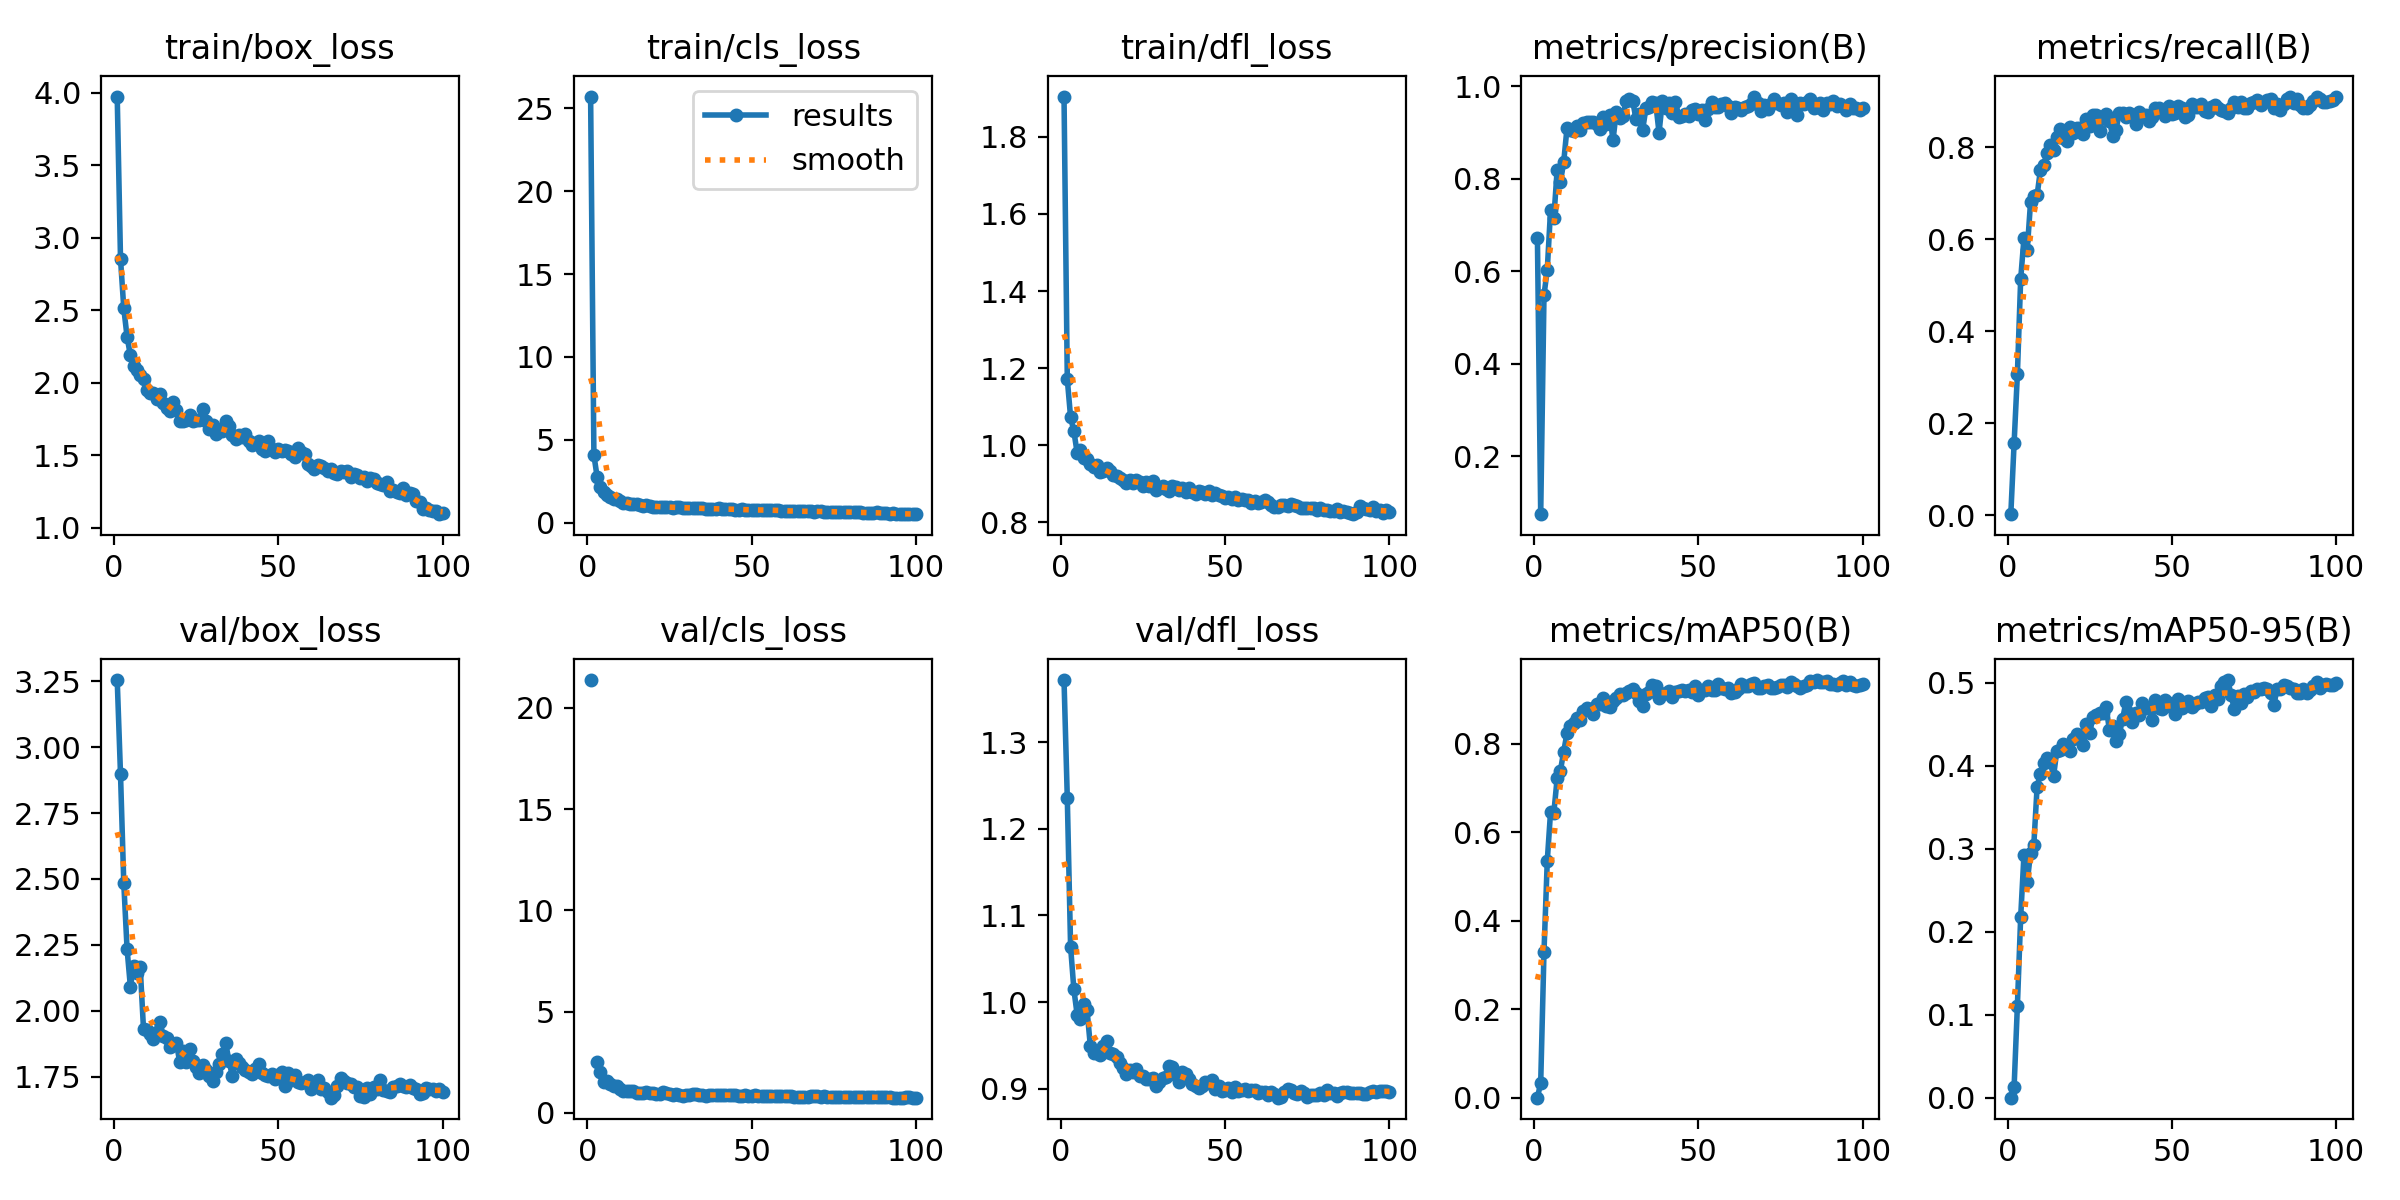

The data file committed next to this chart (first rows):
epoch, time, train/box_loss, train/cls_loss, train/dfl_loss, metrics/precision(B), metrics/recall(B), metrics/mAP50(B), metrics/mAP50-95(B), val/box_loss, val/cls_loss, val/dfl_loss, lr/pg0, lr/pg1, lr/pg2
1, 25.27, 3.975, 25.71, 1.904, 0.6729, 0.00198, 0.00065, 0.00026, 3.255, 21.38, 1.372, 0.0003, 0.0003, 0.0003
2, 48.29, 2.856, 4.075, 1.171, 0.07515, 0.1563, 0.03438, 0.01305, 2.898, inf, 1.235, 0.000604, 0.000604, 0.000604
3, 71.09, 2.513, 2.74, 1.073, 0.5486, 0.3068, 0.3299, 0.1112, 2.483, 2.526, 1.064, 0.0009018, 0.0009018, 0.0009018
4, 93.83, 2.316, 2.162, 1.036, 0.6039, 0.5133, 0.5359, 0.2177, 2.234, 2.032, 1.015, 0.0009703, 0.0009703, 0.0009703
5, 116.4, 2.189, 1.836, 0.9803, 0.733, 0.6027, 0.6466, 0.2928, 2.092, 1.503, 0.9853, 0.0009604, 0.0009604, 0.0009604
6, 138.7, 2.117, 1.668, 0.9884, 0.7156, 0.5774, 0.6447, 0.2601, 2.169, 1.575, 0.9809, 0.0009505, 0.0009505, 0.0009505
7, 161, 2.086, 1.55, 0.9665, 0.8191, 0.6808, 0.7217, 0.2951, 2.143, 1.41, 0.9976, 0.0009406, 0.0009406, 0.0009406
8, 183.7, 2.054, 1.42, 0.9644, 0.7932, 0.6943, 0.7396, 0.3047, 2.164, 1.349, 0.991, 0.0009307, 0.0009307, 0.0009307
9, 206.3, 2.027, 1.416, 0.9502, 0.8369, 0.6961, 0.7826, 0.3748, 1.93, 1.343, 0.9497, 0.0009208, 0.0009208, 0.0009208
10, 228.9, 1.951, 1.321, 0.9435, 0.9095, 0.7509, 0.8241, 0.3904, 1.928, 1.176, 0.9407, 0.0009109, 0.0009109, 0.0009109
11, 253.1, 1.927, 1.214, 0.95, 0.9049, 0.761, 0.8399, 0.4032, 1.913, 1.092, 0.9412, 0.000901, 0.000901, 0.000901
12, 278.4, 1.93, 1.198, 0.9311, 0.9029, 0.7888, 0.8472, 0.4092, 1.893, 1.079, 0.9384, 0.0008911, 0.0008911, 0.0008911
13, 302.6, 1.89, 1.13, 0.9339, 0.9136, 0.8063, 0.8578, 0.4048, 1.918, 1.061, 0.9491, 0.0008812, 0.0008812, 0.0008812
14, 325.8, 1.92, 1.156, 0.9413, 0.9048, 0.7953, 0.8533, 0.3873, 1.959, 1.098, 0.9556, 0.0008713, 0.0008713, 0.0008713
15, 348.5, 1.858, 1.113, 0.9324, 0.9208, 0.8236, 0.8751, 0.4183, 1.904, 1, 0.9416, 0.0008614, 0.0008614, 0.0008614
16, 371, 1.827, 1.042, 0.9242, 0.923, 0.84, 0.8816, 0.4189, 1.898, 0.9892, 0.9401, 0.0008515, 0.0008515, 0.0008515
17, 393.6, 1.806, 1.025, 0.9202, 0.9241, 0.8197, 0.8784, 0.4257, 1.862, 0.996, 0.9362, 0.0008416, 0.0008416, 0.0008416
18, 416.3, 1.864, 1.046, 0.9153, 0.9229, 0.8135, 0.8684, 0.422, 1.871, 1.009, 0.9292, 0.0008317, 0.0008317, 0.0008317
19, 439, 1.814, 1.018, 0.9097, 0.9191, 0.8444, 0.8889, 0.4183, 1.879, 0.9919, 0.9244, 0.0008218, 0.0008218, 0.0008218
20, 461.6, 1.735, 0.9597, 0.9027, 0.9072, 0.8313, 0.8904, 0.4319, 1.805, 0.9709, 0.9169, 0.0008119, 0.0008119, 0.0008119
21, 483.9, 1.737, 0.9641, 0.9087, 0.9333, 0.8433, 0.9025, 0.4385, 1.848, 0.9313, 0.9215, 0.000802, 0.000802, 0.000802
22, 506.1, 1.745, 0.9316, 0.9015, 0.9184, 0.8431, 0.8862, 0.4349, 1.804, 0.954, 0.9194, 0.0007921, 0.0007921, 0.0007921
23, 528.6, 1.776, 0.9733, 0.9107, 0.9385, 0.8303, 0.8836, 0.4254, 1.856, 1.012, 0.923, 0.0007822, 0.0007822, 0.0007822
24, 550.8, 1.739, 0.9635, 0.9038, 0.8838, 0.8618, 0.8973, 0.4505, 1.808, 0.9702, 0.915, 0.0007723, 0.0007723, 0.0007723
25, 573.1, 1.745, 0.9204, 0.8953, 0.9456, 0.847, 0.9041, 0.4396, 1.787, 0.9121, 0.9147, 0.0007624, 0.0007624, 0.0007624
26, 595.7, 1.742, 0.9008, 0.9046, 0.9324, 0.8713, 0.9126, 0.4591, 1.764, 0.893, 0.9115, 0.0007525, 0.0007525, 0.0007525
27, 618.3, 1.815, 0.9682, 0.894, 0.936, 0.8714, 0.9102, 0.4611, 1.793, 0.921, 0.9114, 0.0007426, 0.0007426, 0.0007426
28, 640.7, 1.736, 0.9226, 0.9066, 0.9675, 0.835, 0.9154, 0.4631, 1.777, 0.9013, 0.9123, 0.0007327, 0.0007327, 0.0007327
29, 662.9, 1.679, 0.8814, 0.8851, 0.9717, 0.8669, 0.919, 0.4634, 1.754, 0.8551, 0.903, 0.0007228, 0.0007228, 0.0007228
30, 685.3, 1.711, 0.9017, 0.8899, 0.9681, 0.8724, 0.9236, 0.4704, 1.735, 0.8648, 0.9081, 0.0007129, 0.0007129, 0.0007129
31, 707.5, 1.644, 0.8904, 0.8948, 0.9288, 0.8582, 0.9144, 0.443, 1.767, 0.8739, 0.9121, 0.000703, 0.000703, 0.000703
32, 729.8, 1.673, 0.8815, 0.8867, 0.9393, 0.8245, 0.897, 0.4481, 1.798, 0.9094, 0.9138, 0.0006931, 0.0006931, 0.0006931
33, 752.1, 1.663, 0.873, 0.8809, 0.9054, 0.8382, 0.8853, 0.4302, 1.836, 0.9088, 0.9263, 0.0006832, 0.0006832, 0.0006832
34, 774, 1.735, 0.8906, 0.8947, 0.9524, 0.8758, 0.9132, 0.4382, 1.876, 0.9014, 0.9249, 0.0006733, 0.0006733, 0.0006733
35, 796.9, 1.698, 0.8759, 0.8913, 0.9549, 0.8756, 0.9171, 0.456, 1.81, 0.8791, 0.9159, 0.0006634, 0.0006634, 0.0006634
36, 819.6, 1.635, 0.8379, 0.8846, 0.9669, 0.8655, 0.9324, 0.4765, 1.754, 0.8563, 0.908, 0.0006535, 0.0006535, 0.0006535
37, 841.6, 1.614, 0.8277, 0.8887, 0.9634, 0.8747, 0.9299, 0.4637, 1.816, 0.8735, 0.9195, 0.0006436, 0.0006436, 0.0006436
38, 864, 1.64, 0.8223, 0.8796, 0.8999, 0.8701, 0.9028, 0.4525, 1.803, 0.8896, 0.9171, 0.0006337, 0.0006337, 0.0006337
39, 886.4, 1.626, 0.844, 0.89, 0.9675, 0.8513, 0.9134, 0.4638, 1.785, 0.8668, 0.9114, 0.0006238, 0.0006238, 0.0006238
40, 908.7, 1.645, 0.8747, 0.88, 0.9534, 0.877, 0.9149, 0.4606, 1.775, 0.8885, 0.9052, 0.0006139, 0.0006139, 0.0006139
41, 930.8, 1.6, 0.8296, 0.8731, 0.9635, 0.8715, 0.9193, 0.4751, 1.767, 0.8941, 0.903, 0.000604, 0.000604, 0.000604
42, 952.9, 1.57, 0.8107, 0.8815, 0.9416, 0.8707, 0.9051, 0.4694, 1.758, 0.8895, 0.9012, 0.0005941, 0.0005941, 0.0005941
43, 975, 1.584, 0.8066, 0.8789, 0.9673, 0.8576, 0.9169, 0.4692, 1.778, 0.8691, 0.9037, 0.0005842, 0.0005842, 0.0005842
44, 997.3, 1.596, 0.838, 0.8726, 0.9341, 0.867, 0.9182, 0.4554, 1.799, 0.8979, 0.9082, 0.0005743, 0.0005743, 0.0005743
45, 1019, 1.543, 0.7884, 0.8825, 0.9356, 0.887, 0.9208, 0.4796, 1.763, 0.863, 0.9062, 0.0005644, 0.0005644, 0.0005644
46, 1042, 1.527, 0.7861, 0.8706, 0.9394, 0.887, 0.9189, 0.47, 1.755, 0.8404, 0.91, 0.0005545, 0.0005545, 0.0005545
47, 1064, 1.596, 0.8209, 0.8753, 0.9361, 0.8824, 0.9215, 0.4681, 1.752, 0.8304, 0.9002, 0.0005446, 0.0005446, 0.0005446
48, 1086, 1.54, 0.7843, 0.8707, 0.9497, 0.8688, 0.9161, 0.4788, 1.76, 0.8787, 0.9034, 0.0005347, 0.0005347, 0.0005347
49, 1109, 1.519, 0.77, 0.8697, 0.9516, 0.8893, 0.9301, 0.4757, 1.739, 0.8408, 0.8974, 0.0005248, 0.0005248, 0.0005248
50, 1131, 1.54, 0.7707, 0.8628, 0.9394, 0.8733, 0.9106, 0.4706, 1.756, 0.857, 0.8985, 0.0005149, 0.0005149, 0.0005149
51, 1153, 1.526, 0.7559, 0.8663, 0.9492, 0.8753, 0.9206, 0.4621, 1.767, 0.8704, 0.9011, 0.000505, 0.000505, 0.000505
52, 1176, 1.534, 0.7722, 0.8618, 0.9282, 0.89, 0.9212, 0.4799, 1.715, 0.8486, 0.8962, 0.0004951, 0.0004951, 0.0004951
53, 1198, 1.527, 0.7655, 0.8667, 0.9516, 0.8856, 0.9301, 0.4701, 1.763, 0.8546, 0.9014, 0.0004852, 0.0004852, 0.0004852
54, 1220, 1.509, 0.764, 0.8578, 0.9668, 0.8668, 0.9221, 0.4731, 1.736, 0.8567, 0.8977, 0.0004753, 0.0004753, 0.0004753
55, 1243, 1.487, 0.7383, 0.8605, 0.9559, 0.8707, 0.9227, 0.4775, 1.756, 0.8514, 0.8985, 0.0004654, 0.0004654, 0.0004654
56, 1265, 1.546, 0.7859, 0.8592, 0.9549, 0.8944, 0.9354, 0.4709, 1.729, 0.8344, 0.8995, 0.0004555, 0.0004555, 0.0004555
57, 1287, 1.523, 0.7744, 0.8568, 0.9624, 0.8879, 0.9268, 0.4747, 1.725, 0.8278, 0.897, 0.0004456, 0.0004456, 0.0004456
58, 1309, 1.511, 0.7506, 0.8511, 0.9643, 0.8881, 0.9244, 0.4769, 1.728, 0.8156, 0.898, 0.0004357, 0.0004357, 0.0004357
59, 1331, 1.44, 0.7174, 0.8544, 0.9584, 0.8957, 0.9257, 0.4772, 1.737, 0.8202, 0.8984, 0.0004258, 0.0004258, 0.0004258
60, 1354, 1.425, 0.7065, 0.8509, 0.9434, 0.8791, 0.9148, 0.481, 1.701, 0.8155, 0.8951, 0.0004159, 0.0004159, 0.0004159
... 40 more rows
